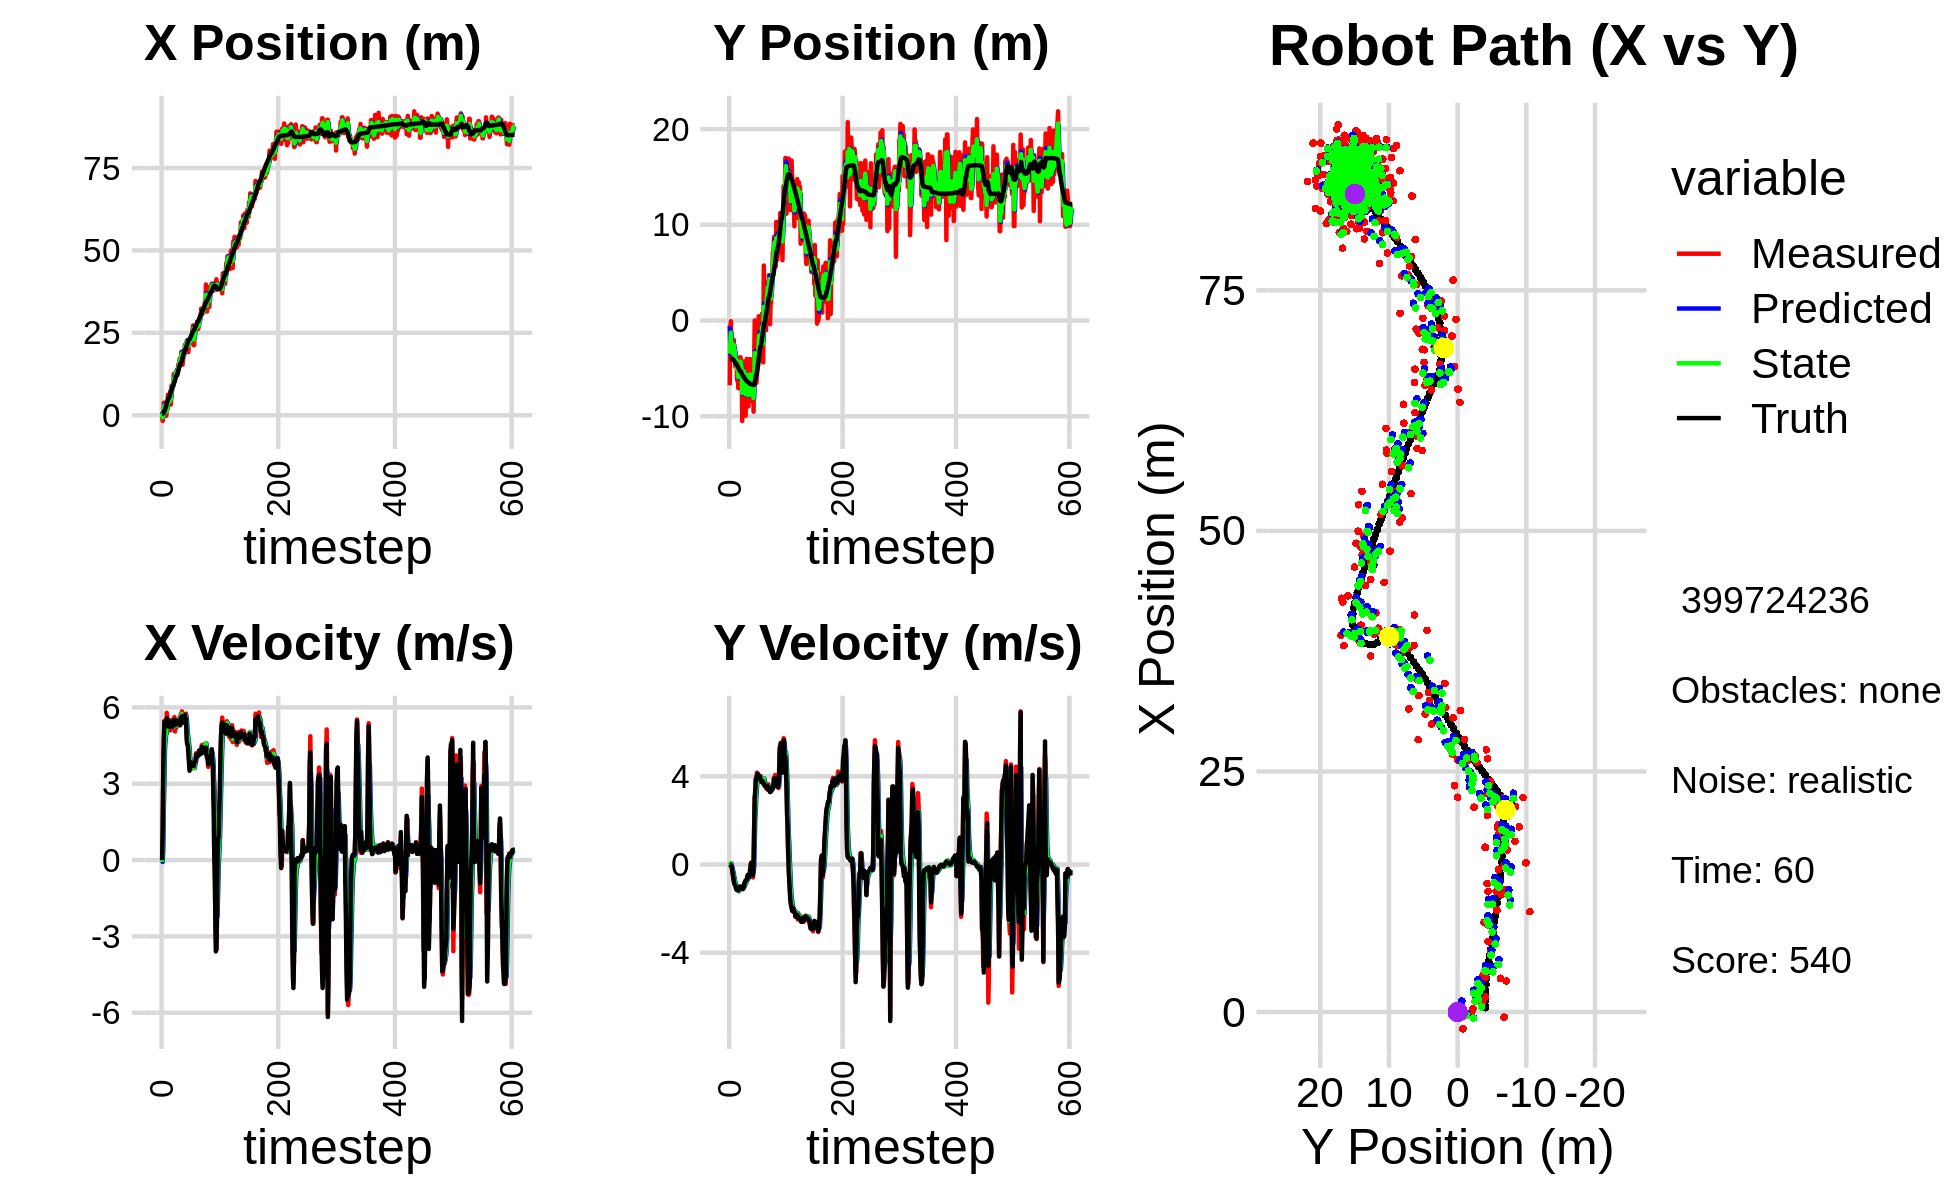

Values plotted in this chart, from the file beside it:
1.948777049538324313e+00, -1.417019606205456084e+00, 0.000000000000000000e+00, -0.000000000000000000e+00, 0.000000000000000000e+00, 0.000000000000000000e+00, 0.000000000000000000e+00, 0.000000000000000000e+00, 1.143159046500632048e+00, -5.989546629115385379e-01, 0.000000000000000000e+00, 0.000000000000000000e+00, 4.503552612704727065e-01, -4.018478393112970615e+00, 0.000000000000000000e+00, 0.000000000000000000e+00, 0.000000000000000000e+00, 1.768024958437308669e-04
-5.385008755527584956e-01, -6.767766237370633320e+00, 0.000000000000000000e+00, -0.000000000000000000e+00, 1.143159046500632048e+00, -5.989546629115385379e-01, 0.000000000000000000e+00, 0.000000000000000000e+00, 5.351277863877300645e-01, -3.466796851828044090e+00, -7.383916767699071071e-02, -3.022443673871499231e-02, 4.503552612704727065e-01, -4.018478393112970615e+00, 0.000000000000000000e+00, 0.000000000000000000e+00, 0.000000000000000000e+00, 3.154804289806634188e-05
-1.746488124694762112e+00, -7.662446827779275660e-01, 1.180999993690241778e+00, -3.725823847591660745e-05, 5.277438696200309476e-01, -3.469819295501915590e+00, -7.383916767699071071e-02, -3.022443673871499231e-02, -6.359997296263766309e-01, -2.295596099451305605e+00, 3.659080311419827813e-01, 1.785404420503396844e-02, 4.536473450956300946e-01, -4.018478664858267990e+00, 1.199999999999999956e+00, 0.000000000000000000e+00, 1.200000047683715820e+00, 3.154804289806634188e-05
-3.227147440272411238e-02, -7.646735640497240305e-02, 3.637993310874278574e+00, -6.982356423000441424e-03, -5.994089265121783638e-01, -2.293810695030802371e+00, 3.659080311419827813e-01, 1.785404420503396844e-02, -3.515180196428981940e-01, -1.281668996160103324e+00, 2.092310087409741559e+00, 4.987901847867840660e-02, 6.413914854008849753e-01, -4.018948874804186389e+00, 3.600000000000000089e+00, -2.999999999999999889e-02, 3.599999904632568359e+00, 1.919285510666668415e-03
3.815517395629417940e+00, -3.701530539328558245e+00, 4.671591243905550250e+00, -6.179488865138344639e-02, -1.422870109019240270e-01, -1.276681094312235532e+00, 2.092310087409741559e+00, 4.987901847867840660e-02, 1.956755069262150704e+00, -2.342041745612449155e+00, 3.149902695499899430e+00, -6.733834235150398806e-02, 1.117091864386052125e+00, -4.025156967290058674e+00, 4.799000000000000377e+00, -7.699999999999999900e-02, 4.800000190734863281e+00, 1.322703156620264053e-02
3.815517395629417940e+00, -3.701530539328558245e+00, 5.471244106342978419e+00, -1.736769363715071901e-01, 2.271745338812140691e+00, -2.348775579847599548e+00, 3.149902695499899430e+00, -6.733834235150398806e-02, 2.944845617585317044e+00, -2.967950986993653117e+00, 4.367840505882647939e+00, -1.285229213054749076e-01, 1.117091864386052125e+00, -4.025156967290058674e+00, 5.437000000000000277e+00, -2.000000000000000111e-01, 5.440999984741210938e+00, 3.173293545842170715e-02
1.567428320595960711e+00, -4.011008499218493562e+00, 5.213630710967204429e+00, -3.593453148799030661e-01, 3.381629668173582015e+00, -2.980803279124200511e+00, 4.367840505882647939e+00, -1.285229213054749076e-01, 2.528414975521124042e+00, -3.434952508047004915e+00, 4.695889757487652361e+00, -2.874062664135203504e-01, 1.748550146292789265e+00, -4.044634004782737158e+00, 5.331999999999999851e+00, -4.030000000000000249e-01, 5.347000122070312500e+00, 6.881536543369293213e-02
3.304695781346898564e-01, -2.229837676367870447e+00, 5.379352696839778680e+00, -5.559033013781004007e-01, 2.998003951269889278e+00, -3.463693134688357045e+00, 4.695889757487652361e+00, -2.874062664135203504e-01, 1.814656250028819029e+00, -2.917254026790697896e+00, 4.931949733454064067e+00, -3.929694288449690487e-01, 2.260562628184486833e+00, -4.076428552647673342e+00, 5.392000000000000348e+00, -5.190000000000000169e-01, 5.416999816894531250e+00, 1.029746606945991516e-01
-1.937501731512550340e-01, -2.008787902024290251e+00, 5.128611577880157313e+00, -7.278334320583039752e-01, 2.307851223374225214e+00, -2.956550969675194818e+00, 4.931949733454064067e+00, -3.929694288449690487e-01, 1.112583344955830889e+00, -2.536465819110100828e+00, 4.978759140604770650e+00, -5.566639806941143798e-01, 2.877849310817056860e+00, -4.138170035279569170e+00, 5.272999999999999687e+00, -7.239999999999999769e-01, 5.322999954223632812e+00, 1.409748792648315430e-01
9.829334910787386193e-01, -3.567831845343055974e+00, 5.788994887193692485e+00, -8.215525689422014111e-01, 1.610459259016308042e+00, -2.592132217179512477e+00, 4.978759140604770650e+00, -5.566639806941143798e-01, 1.333217550803406315e+00, -3.045396601560612648e+00, 5.342927716925551351e+00, -6.823740395488322452e-01, 3.488757819057792364e+00, -4.223155768223349149e+00, 5.570000000000000284e+00, -8.870000000000000107e-01, 5.639999866485595703e+00, 1.409748792648315430e-01
2.397629231107536452e+00, -3.286273824169348323e+00, 5.580956040789638806e+00, -8.996317528003916486e-01, 1.867510322495961494e+00, -3.113634005515495851e+00, 5.342927716925551351e+00, -6.823740395488322452e-01, 2.127680953247343965e+00, -3.189705443120605999e+00, 5.455614046975727049e+00, -8.086323246670541476e-01, 4.128078192105737898e+00, -4.325484023347176077e+00, 5.536999999999999922e+00, -9.150000000000000355e-01, 5.611999988555908203e+00, 1.598218828439712524e-01
6.229024260836156124e+00, -4.828045265012978149e+00, 5.112911416450284463e+00, -8.970048434181390196e-01, 2.673242357944916492e+00, -3.270568675587311347e+00, 5.455614046975727049e+00, -8.086323246670541476e-01, 4.289675045532193032e+00, -3.978414627157568884e+00, 5.407694015308582181e+00, -8.620124449541046729e-01, 4.747588842948032628e+00, -4.433534042632758521e+00, 5.253000000000000114e+00, -9.609999999999999654e-01, 5.340000152587890625e+00, 1.736717373132705688e-01
3.618064969971704681e+00, -4.021286712536231711e+00, 5.239392128658518111e+00, -1.041985702235696643e+00, 4.830444447063051427e+00, -4.064615871652978996e+00, 5.407694015308582181e+00, -8.620124449541046729e-01, 4.252717851083457568e+00, -4.045282263864492300e+00, 5.310621338146316539e+00, -9.605173948474733381e-01, 5.251216620135900293e+00, -4.533262835298624616e+00, 5.277000000000000135e+00, -1.096999999999999975e+00, 5.389999866485595703e+00, 1.963138878345489502e-01
3.618064969971704681e+00, -4.021286712536231711e+00, 5.494686647427572623e+00, -1.151265777521817801e+00, 4.783779984898089310e+00, -4.141334003349239623e+00, 5.310621338146316539e+00, -9.605173948474733381e-01, 4.251937667570147461e+00, -4.095298939083263257e+00, 5.360999692263344052e+00, -1.046272450778824803e+00, 5.251216620135900293e+00, -4.533262835298624616e+00, 5.403999999999999915e+00, -1.133000000000000007e+00, 5.520999908447265625e+00, 2.065357416868209839e-01
3.505285948226212867e+00, -6.247929619199671158e+00, 5.134462976592248928e+00, -1.100131892468538597e+00, 4.788037636796481422e+00, -4.199926184161145493e+00, 5.360999692263344052e+00, -1.046272450778824803e+00, 4.178684565673193241e+00, -5.107693573946744614e+00, 5.234158620003389828e+00, -1.130146129243165820e+00, 5.866885870483245391e+00, -4.662228630730572476e+00, 5.237000000000000099e+00, -1.124000000000000110e+00, 5.356999874114990234e+00, 2.110728174448013306e-01
7.320910125540343927e+00, -4.441261635180619116e+00, 5.097647158688392466e+00, -1.114233713698834727e+00, 4.702100427673531868e+00, -5.220708186871060974e+00, 5.234158620003389828e+00, -1.130146129243165820e+00, 5.905128946464477835e+00, -4.868134580194524830e+00, 5.246674153899205884e+00, -1.114965985480798283e+00, 6.471004217815185200e+00, -4.791658567130133939e+00, 5.283000000000000362e+00, -1.155000000000000027e+00, 5.407999992370605469e+00, 2.151935845613479614e-01
3.226035326885221100e+00, -7.071157681032611997e+00, 5.447390187635846814e+00, -1.190679858724821294e+00, 6.429796361854398512e+00, -4.979631178742605080e+00, 5.246674153899205884e+00, -1.114965985480798283e+00, 4.934234954006657681e+00, -5.907198939390261749e+00, 5.267764983263108824e+00, -1.210327090684964135e+00, 7.080562323265784386e+00, -4.924695478499344858e+00, 5.442000000000000171e+00, -1.177000000000000046e+00, 5.567999839782714844e+00, 2.151935845613479614e-01
8.935925811098821114e+00, -4.775913761072759556e+00, 5.447965877028460469e+00, -1.154740754870798192e+00, 5.461011452332968474e+00, -6.028231648458758585e+00, 5.267764983263108824e+00, -1.210327090684964135e+00, 7.067628031806303390e+00, -5.460861664926913939e+00, 5.447165732988060505e+00, -1.170942954467338204e+00, 7.600759238134149776e+00, -5.035627172910127847e+00, 5.386999999999999567e+00, -1.112999999999999989e+00, 5.500999927520751953e+00, 2.088668942451477051e-01
9.108529478043903893e+00, -4.371480451468854334e+00, 5.305435609570559485e+00, -1.073742589749624221e+00, 7.612344605105109352e+00, -5.577955960373647493e+00, 5.447165732988060505e+00, -1.170942954467338204e+00, 8.308098590086062885e+00, -5.042484359049602460e+00, 5.416905278607647922e+00, -1.087935533500693941e+00, 8.213483541896321682e+00, -5.160682724326727921e+00, 5.240999999999999659e+00, -1.018999999999999906e+00, 5.339000225067138672e+00, 1.996881365776062012e-01
9.324254929647521450e+00, -3.843770669382372773e+00, 5.526318613551258530e+00, -1.027346815910002764e+00, 8.849789117946826877e+00, -5.151277912399671699e+00, 5.416905278607647922e+00, -1.087935533500693941e+00, 9.071160914539349918e+00, -4.559173058257816713e+00, 5.479806615154452665e+00, -1.044459778875536982e+00, 8.828635901000669861e+00, -5.277627752662907845e+00, 5.474999999999999645e+00, -1.016999999999999904e+00, 5.567999839782714844e+00, 1.838025748729705811e-01
9.324254929647521450e+00, -3.843770669382372773e+00, 5.364692190759027035e+00, -9.939879652169067992e-01, 9.619141576054795806e+00, -4.663619036145369989e+00, 5.479806615154452665e+00, -1.044459778875536982e+00, 9.478751075478738741e+00, -4.299560149149233013e+00, 5.421134500286774127e+00, -9.971630089296033006e-01, 8.828635901000669861e+00, -5.277627752662907845e+00, 5.469000000000000306e+00, -1.012999999999999901e+00, 5.561999797821044922e+00, 1.832056939601898193e-01
1.253346821660470845e+01, -4.438269185026053165e+00, 5.266139393581002359e+00, -1.014664470262252483e+00, 1.002086452550741669e+01, -4.399276450042193254e+00, 5.421134500286774127e+00, -9.971630089296033006e-01, 1.118126178969999707e+01, -4.417526705800944420e+00, 5.416882957526738984e+00, -1.005903930906629107e+00, 9.457441061221850021e+00, -5.393606947745862357e+00, 5.408000000000000362e+00, -1.040000000000000036e+00, 5.506999969482421875e+00, 1.903444975614547729e-01
1.058678558413554605e+01, -5.715644852339886839e+00, 5.622845185999596929e+00, -1.087264329995630607e+00, 1.172295008545267159e+01, -4.518117098891607064e+00, 5.416882957526738984e+00, -1.005903930906629107e+00, 1.119821291269479246e+01, -5.050240248876438187e+00, 5.483174850849946047e+00, -1.078139198691018708e+00, 1.007985278937158036e+01, -5.512525724288801499e+00, 5.509000000000000341e+00, -1.056000000000000050e+00, 5.609000205993652344e+00, 1.910081803798675537e-01
1.043039503656569167e+01, -1.050304250626499147e+01, 5.054374802207698636e+00, -9.773417640151873531e-01, 1.174653039777978769e+01, -5.158054168745540125e+00, 5.483174850849946047e+00, -1.078139198691018708e+00, 1.112806935793191343e+01, -7.562539527524808847e+00, 5.253470575586177027e+00, -1.098658643126992240e+00, 1.070890590521464070e+01, -5.633834646945445890e+00, 5.296999999999999709e+00, -1.044000000000000039e+00, 5.399000167846679688e+00, 1.910081803798675537e-01
1.271073779470395415e+01, -6.952760623109662141e+00, 5.451476995285832849e+00, -1.088062378504360161e+00, 1.165341641549053087e+01, -7.672405391837507693e+00, 5.253470575586177027e+00, -1.098658643126992240e+00, 1.215034600189647662e+01, -7.352641728082160100e+00, 5.368283853919677107e+00, -1.076120698696157119e+00, 1.132529231853214569e+01, -5.756615088502769595e+00, 5.506999999999999673e+00, -1.122000000000000108e+00, 5.619999885559082031e+00, 1.970016658306121826e-01
1.335287889845745468e+01, -4.297724054617282796e+00, 5.186251017393987084e+00, -1.062656087259856497e+00, 1.268717438728844371e+01, -7.460253797951775567e+00, 5.368283853919677107e+00, -1.076120698696157119e+00, 1.299225200685557269e+01, -6.035539096265382319e+00, 5.302541191156428191e+00, -1.027417453986526619e+00, 1.194835063805543740e+01, -5.883673714619797046e+00, 5.338000000000000078e+00, -1.090999999999999970e+00, 5.448999881744384766e+00, 2.021013796329498291e-01
1.335287889845745468e+01, -4.297724054617282796e+00, 5.401229276905915810e+00, -1.053436711518365598e+00, 1.352250612597121560e+01, -6.138280841664035314e+00, 5.302541191156428191e+00, -1.027417453986526619e+00, 1.344577731646375263e+01, -5.320405492961539196e+00, 5.343120295943577958e+00, -9.988322278892012296e-01, 1.194835063805543740e+01, -5.883673714619797046e+00, 5.402000000000000135e+00, -1.026999999999999913e+00, 5.498000144958496094e+00, 1.926184147596359253e-01
1.218643710006782221e+01, -6.373330520068252625e+00, 5.325419217196965427e+00, -8.760806986505689231e-01, 1.398008934605810971e+01, -5.420288715750459119e+00, 5.343120295943577958e+00, -9.988322278892012296e-01, 1.314738669529064552e+01, -5.844955657280489270e+00, 5.289348811578473253e+00, -9.530115311473357220e-01, 1.256625339354911119e+01, -6.004159019983466905e+00, 5.341999999999999638e+00, -8.299999999999999600e-01, 5.406000137329101562e+00, 1.630488336086273193e-01
1.255020192280557900e+01, -5.622284220492144158e+00, 5.388813188264777843e+00, -7.731920126228667423e-01, 1.367632157644849222e+01, -5.940256810395222686e+00, 5.289348811578473253e+00, -9.530115311473357220e-01, 1.315464204222391054e+01, -5.797554736488911509e+00, 5.306974789392785219e+00, -8.512241707997109108e-01, 1.318041965327387288e+01, -6.104358958175489569e+00, 5.469000000000000306e+00, -8.020000000000000462e-01, 5.526999950408935547e+00, 1.425083279609680176e-01
1.551169964624716080e+01, -9.949822710751549337e+00, 5.454837708980463162e+00, -7.340051950102270961e-01, 1.368533952116318986e+01, -5.882677153568882211e+00, 5.306974789392785219e+00, -8.512241707997109108e-01, 1.453625042003939427e+01, -7.708595010126732205e+00, 5.420433088127290411e+00, -8.528576790081766612e-01, 1.380786868917359911e+01, -6.193964050605578642e+00, 5.418000000000000149e+00, -7.279999999999999805e-01, 5.466000080108642578e+00, 1.337569802999496460e-01
1.483251914372036495e+01, -5.951065377232040099e+00, 5.425479521192067445e+00, -7.196537417044991392e-01, 1.507829372885212393e+01, -7.793880778027549638e+00, 5.420433088127290411e+00, -8.528576790081766612e-01, 1.496410324240674328e+01, -6.973044890238432103e+00, 5.416697169352250540e+00, -7.422637215362863916e-01, 1.432621929000806915e+01, -6.263770626974329403e+00, 5.416000000000000369e+00, -7.179999999999999716e-01, 5.462999820709228516e+00, 1.318735331296920776e-01
1.709222814434281190e+01, -4.012584255733101735e+00, 5.612838615636992046e+00, -7.445056783550739743e-01, 1.550577295934196798e+01, -7.047271262392060365e+00, 5.416697169352250540e+00, -7.422637215362863916e-01, 1.624655419589724303e+01, -5.682530693105557695e+00, 5.545793021039667536e+00, -6.985899444207784859e-01, 1.495115825511808083e+01, -6.345611141027584168e+00, 5.493000000000000327e+00, -6.889999999999999458e-01, 5.535999774932861328e+00, 1.318735331296920776e-01
1.685009691127397957e+01, -7.218803451355900513e+00, 5.605874600103304850e+00, -6.285289523134759415e-01, 1.680113349800121014e+01, -5.752389687547635688e+00, 5.545793021039667536e+00, -6.985899444207784859e-01, 1.682521148197843885e+01, -6.404310173750090485e+00, 5.574241936638268058e+00, -6.939275463553858936e-01, 1.557070705291848611e+01, -6.413726614061241449e+00, 5.296999999999999709e+00, -5.200000000000000178e-01, 5.322999954223632812e+00, 1.116533949971199036e-01
1.685009691127397957e+01, -7.218803451355900513e+00, 5.748067134896791330e+00, -5.026171431729714589e-01, 1.738263567564226619e+01, -6.473702928385629107e+00, 5.574241936638268058e+00, -6.939275463553858936e-01, 1.713897263735866616e+01, -6.802463325084036505e+00, 5.639826341254805975e+00, -6.119472761757802637e-01, 1.557070705291848611e+01, -6.413726614061241449e+00, 5.581999999999999851e+00, -4.699999999999999734e-01, 5.602000236511230469e+00, 8.721923083066940308e-02
1.924696466316362020e+01, -8.980709837294119424e+00, 5.673834131254993807e+00, -5.020193033028808038e-01, 1.770295527148414649e+01, -6.863658052701614665e+00, 5.639826341254805975e+00, -6.119472761757802637e-01, 1.842147472635294747e+01, -7.805014545849516594e+00, 5.693369499917642962e+00, -6.001036119140985559e-01, 1.620110484923205973e+01, -6.468761013846322072e+00, 5.546000000000000263e+00, -4.919999999999999929e-01, 5.566999912261962891e+00, 8.824991434812545776e-02
1.841772362585011891e+01, -5.899649368307140485e+00, 5.847220320437782171e+00, -5.808525393620695976e-01, 1.899081167634471257e+01, -7.865024907040926827e+00, 5.693369499917642962e+00, -6.001036119140985559e-01, 1.872787080152723149e+01, -6.981213453418453341e+00, 5.748884069229506011e+00, -5.602782762242507486e-01, 1.673288318483997728e+01, -6.516010330130857398e+00, 5.657000000000000028e+00, -5.749999999999999556e-01, 5.686999797821044922e+00, 9.901339560747146606e-02
1.532551690931580879e+01, -6.801377506069354872e+00, 5.454410906270148907e+00, -5.591855598089445767e-01, 1.930275920845018334e+01, -7.037241281040878427e+00, 5.748884069229506011e+00, -5.602782762242507486e-01, 1.744766401498447905e+01, -6.932191245044191596e+00, 5.516888831009260308e+00, -5.547336187708069577e-01, 1.738134738792531309e+01, -6.581335591036223676e+00, 5.496999999999999886e+00, -5.110000000000000098e-01, 5.519999980926513672e+00, 1.021629571914672852e-01
1.713174846783563510e+01, -4.022793100240617648e+00, 5.391425031458383366e+00, -1.666514515548412345e-01, 1.799935289808540517e+01, -6.987664606921272004e+00, 5.516888831009260308e+00, -5.547336187708069577e-01, 1.759363643272689970e+01, -5.643856464689445573e+00, 5.438232813376032482e+00, -3.174724991958083331e-01, 1.801068851326269993e+01, -6.640317724041438829e+00, 5.411999999999999922e+00, -2.859999999999999765e-01, 5.420000076293945312e+00, 3.090062551200389862e-02
1.772748568622374421e+01, -8.352932618728504011e+00, 5.499373275464023436e+00, -1.699881819093148616e-01, 1.813745971406450153e+01, -5.675603714609026795e+00, 5.438232813376032482e+00, -3.174724991958083331e-01, 1.794823047422949713e+01, -6.866608415399758414e+00, 5.455813240416922838e+00, -2.969568509119214772e-01, 1.863950130350614742e+01, -6.656991527629990912e+00, 5.594999999999999751e+00, 2.400000000000000050e-02, 5.594999790191650391e+00, 3.090062551200389862e-02
1.945851543546720919e+01, -5.906183407630774873e+00, 5.531156066906607549e+00, 9.662960737274486900e-02, 1.849381179827118871e+01, -6.896304100490950439e+00, 5.455813240416922838e+00, -2.969568509119214772e-01, 1.894360718334152693e+01, -6.439875187721579408e+00, 5.514102998871424077e+00, -8.731407816905634167e-02, 1.927995082682952344e+01, -6.646304653382124172e+00, 5.551000000000000156e+00, 6.300000000000000044e-02, 5.552000045776367188e+00, -1.746827922761440277e-02
2.136470445978056176e+01, -8.424639032465250921e+00, 5.636999372485281157e+00, 2.832093270756270206e-03, 1.949501748322866845e+01, -6.448606595538485031e+00, 5.514102998871424077e+00, -8.731407816905634167e-02, 2.036661126012322143e+01, -7.328075392723933490e+00, 5.616255146041847723e+00, -8.145837877701025964e-02, 1.982045528284994163e+01, -6.652801321257268086e+00, 5.700000000000000178e+00, -1.390000000000000124e-01, 5.701000213623046875e+00, -5.024114507250487804e-04
2.136470445978056176e+01, -8.424639032465250921e+00, 5.381503357308228708e+00, -2.645103752252264684e-01, 2.092823677472740584e+01, -7.336221230601634780e+00, 5.616255146041847723e+00, -8.145837877701025964e-02, 2.112601317224680031e+01, -7.830189554174570965e+00, 5.520572661416174753e+00, -1.895596432890031546e-01, 1.982045528284994163e+01, -6.652801321257268086e+00, 5.440999999999999837e+00, -3.519999999999999796e-01, 5.452000141143798828e+00, 4.911223798990249634e-02
2.147713586657210172e+01, -5.791680441700317594e+00, 5.753997186014758292e+00, -5.883633712574789509e-01, 2.167807043838841707e+01, -7.849145518503471308e+00, 5.520572661416174753e+00, -1.895596432890031546e-01, 2.158971273942857394e+01, -6.937184909551634249e+00, 5.621509099733494885e+00, -3.529236913586136781e-01, 2.045544978958673354e+01, -6.687691257689373892e+00, 5.551999999999999602e+00, -4.839999999999999858e-01, 5.573999881744384766e+00, 1.018988266587257385e-01
2.229207906120652893e+01, -9.529084966707296545e+00, 5.068171556387057741e+00, 1.693489915362696996e-01, 2.215186364940192476e+01, -6.972477278687495783e+00, 5.621509099733494885e+00, -3.529236913586136781e-01, 2.220518397149588452e+01, -8.104915602772901906e+00, 5.373824009169344329e+00, -1.368364540649787964e-01, 2.109095928065218928e+01, -6.745270298553768917e+00, 4.772999999999999687e+00, -7.299999999999999545e-02, 4.774000167846679688e+00, -3.340179100632667542e-02
2.045039078605485372e+01, -4.323319957674511826e+00, 4.649643757267506672e+00, 1.772395909522807012e+00, 2.274256637241282064e+01, -8.118599248179400263e+00, 5.373824009169344329e+00, -1.368364540649787964e-01, 2.166178305474366539e+01, -6.400264104047616698e+00, 4.988233209659073353e+00, 9.197898810533712277e-01, 2.157678958747771603e+01, -6.717656420095649672e+00, 4.541999999999999815e+00, 1.467999999999999972e+00, 4.774000167846679688e+00, -3.641861081123352051e-01
2.231987038266433387e+01, 4.176809329570829038e-03, 4.673964766919905145e+00, 3.086300775584401634e+00, 2.216060637570957326e+01, -6.308285115942279475e+00, 4.988233209659073353e+00, 9.197898810533712277e-01, 2.222788387797634613e+01, -3.415599127771548726e+00, 4.849549028265927042e+00, 2.099624195255354042e+00, 2.202469512836809784e+01, -6.544331834636905931e+00, 4.527999999999999581e+00, 2.991000000000000103e+00, 5.427000045776367188e+00, -5.835941433906555176e-01
1.914286038235326615e+01, -5.791930810994828427e+00, 4.575495207615777105e+00, 3.021279601397832693e+00, 2.271283878080294016e+01, -3.205636708246013100e+00, 4.849549028265927042e+00, 2.099624195255354042e+00, 2.104795868868558628e+01, -4.346014962156120376e+00, 4.636442821766117994e+00, 2.520366715984454942e+00, 2.253817531468992641e+01, -6.195189284155357967e+00, 4.208999999999999631e+00, 3.386000000000000121e+00, 5.401999950408935547e+00, -5.835941433906555176e-01
2.224260231858201209e+01, -6.530977593957410399e+00, 4.135155278711874161e+00, 3.822126671568284006e+00, 2.151160297086219941e+01, -4.093978290557674704e+00, 4.636442821766117994e+00, 2.520366715984454942e+00, 2.184053293470286405e+01, -5.151465156796821709e+00, 4.427110931160287421e+00, 3.125734824050959926e+00, 2.299315616442946819e+01, -5.769224571080513009e+00, 3.830000000000000071e+00, 3.892999999999999794e+00, 5.460999965667724609e+00, -7.460798025131225586e-01
2.224260231858201209e+01, -6.530977593957410399e+00, 3.635057128771984836e+00, 3.877574664505824220e+00, 2.228324402781889191e+01, -4.838891674391725850e+00, 4.427110931160287421e+00, 3.125734824050959926e+00, 2.224735149121054079e+01, -5.582626686172418751e+00, 4.066634453020723683e+00, 3.476897415449830220e+00, 2.299315616442946819e+01, -5.769224571080513009e+00, 3.511000000000000121e+00, 3.819999999999999840e+00, 5.189000129699707031e+00, -8.176682591438293457e-01
2.197911831723588350e+01, -5.702602432918799202e+00, 3.811767208582494071e+00, 4.166417873305321429e+00, 2.265401493651261333e+01, -5.234936944627436084e+00, 4.066634453020723683e+00, 3.476897415449830220e+00, 2.233495878537850388e+01, -5.426173398023238725e+00, 3.934149200908513500e+00, 3.812003772954888348e+00, 2.340714332462605540e+01, -5.327665971522206334e+00, 3.706999999999999851e+00, 4.052999999999999936e+00, 5.493000030517578125e+00, -8.298214673995971680e-01
2.271082410195576173e+01, -4.275538311763145138e+00, 3.796029909580032502e+00, 4.061112913379905542e+00, 2.272837370546935531e+01, -5.044973020727749891e+00, 3.934149200908513500e+00, 3.812003772954888348e+00, 2.271725406302096673e+01, -4.697812200657583759e+00, 3.871027517117013872e+00, 3.954318600013809526e+00, 2.382964679578306644e+01, -4.867354678031027504e+00, 3.853000000000000203e+00, 4.115999999999999659e+00, 5.638000011444091797e+00, -8.191232085227966309e-01
2.398001073254419069e+01, -4.776526408257241840e+00, 3.836672659819674536e+00, 4.109358751224120532e+00, 2.310435681473266811e+01, -4.302380340656203117e+00, 3.871027517117013872e+00, 3.954318600013809526e+00, 2.351050664569487836e+01, -4.510879175255421814e+00, 3.877231280294465954e+00, 4.023407992917651832e+00, 2.419854423414892963e+01, -4.472658143474472325e+00, 3.734999999999999876e+00, 4.003999999999999559e+00, 5.474999904632568359e+00, -8.197019696235656738e-01
2.352250096202087803e+01, 4.431808348709382894e-01, 3.596668593548172588e+00, 3.855969597122989256e+00, 2.389822977372432433e+01, -4.108538375963656897e+00, 3.877231280294465954e+00, 4.023407992917651832e+00, 2.371761277433927972e+01, -2.079674548710419124e+00, 3.740551542848108202e+00, 4.026621540327267823e+00, 2.462708064858382073e+01, -4.013546192676375135e+00, 3.709000000000000075e+00, 3.975000000000000089e+00, 5.436999797821044922e+00, -8.201773166656494141e-01
2.612909397481040585e+01, -1.409451947411223260e+00, 3.708531631530456618e+00, 3.975897375366236997e+00, 2.409166792862409068e+01, -1.677012394677692253e+00, 3.740551542848108202e+00, 4.026621540327267823e+00, 2.503770988137059916e+01, -1.558390965052438570e+00, 3.776727794638453428e+00, 4.005957474316887534e+00, 2.505420276480292330e+01, -3.555159794057646039e+00, 3.742999999999999883e+00, 4.024000000000000021e+00, 5.495999813079833984e+00, -8.201773166656494141e-01
2.724941906330029795e+01, -4.178175673983316685e+00, 3.716708039151362719e+00, 3.998345102604916601e+00, 2.541538266083444597e+01, -1.157795217620749773e+00, 3.776727794638453428e+00, 4.005957474316887534e+00, 2.626634538892741944e+01, -2.506236001837224947e+00, 3.795108145867100546e+00, 3.943657761658632577e+00, 2.548355743231703130e+01, -3.094089136802002926e+00, 3.741000000000000103e+00, 3.998000000000000220e+00, 5.474999904632568359e+00, -8.218868374824523926e-01
2.128247377293013187e+01, -2.396292256027902745e+00, 3.769574689110364751e+00, 4.009153685018664426e+00, 2.664585620351412842e+01, -2.111870225671361734e+00, 3.795108145867100546e+00, 3.943657761658632577e+00, 2.415309925787790490e+01, -2.237672695003642520e+00, 3.650042149773294664e+00, 3.971407442417003608e+00, 2.583870956254228801e+01, -2.717234896377672015e+00, 3.690999999999999837e+00, 3.903999999999999915e+00, 5.373000144958496094e+00, -8.161876797676086426e-01
2.128247377293013187e+01, -2.396292256027902745e+00, 3.750049713369364657e+00, 3.826916385497205475e+00, 2.451810347285523406e+01, -1.840531950761942204e+00, 3.650042149773294664e+00, 3.971407442417003608e+00, 2.301670509990522007e+01, -2.091085615378073026e+00, 3.614940651970020458e+00, 3.887205604001874093e+00, 2.583870956254228801e+01, -2.717234896377672015e+00, 3.849000000000000199e+00, 3.858999999999999986e+00, 5.451000213623046875e+00, -7.955425977706909180e-01
2.593370553836468773e+01, -2.808938311528882181e+00, 3.808047860863370992e+00, 3.726440153962406132e+00, 2.337819916510222384e+01, -1.702365054977885706e+00, 3.614940651970020458e+00, 3.887205604001874093e+00, 2.456981358523088588e+01, -2.202203166178214655e+00, 3.766181205259519160e+00, 3.787300933338994202e+00, 2.627532264603876655e+01, -2.273259328150801117e+00, 3.845000000000000195e+00, 3.748000000000000220e+00, 5.369999885559082031e+00, -7.745673656463623047e-01
2.678170055868638144e+01, 7.250496873737573011e-01, 3.849401738378294358e+00, 3.737021380814955496e+00, 2.494643170575683655e+01, -1.823473072844315146e+00, 3.766181205259519160e+00, 3.787300933338994202e+00, 2.580103274902504751e+01, -6.862563341393435046e-01, 3.849609577114490921e+00, 3.810502240585682987e+00, 2.671673461781165670e+01, -1.841102408043742589e+00, 3.866999999999999993e+00, 3.766999999999999904e+00, 5.399000167846679688e+00, -7.705858945846557617e-01
2.662644270010153136e+01, -2.549761698881471972e+00, 4.199106776709043309e+00, 3.916384488352969484e+00, 2.618599370673649673e+01, -3.052061100807751948e-01, 3.849609577114490921e+00, 3.810502240585682987e+00, 2.639815134623288628e+01, -1.308161404009679618e+00, 4.019197165827138818e+00, 3.823786572220005731e+00, 2.716409370279790636e+01, -1.408989951937432039e+00, 4.024000000000000021e+00, 3.777000000000000135e+00, 5.518000125885009766e+00, -7.505748867988586426e-01
2.632713898966733979e+01, -4.369519279893254726e+00, 4.191491780415366186e+00, 3.781193123786560584e+00, 2.680007106281560070e+01, -9.257827467876790228e-01, 4.019197165827138818e+00, 3.823786572220005731e+00, 2.658400368519439283e+01, -2.464609648647708262e+00, 4.085629744318690193e+00, 3.736582796055879285e+00, 2.763060161478795251e+01, -9.747810830912324587e-01, 4.158999999999999808e+00, 3.754000000000000004e+00, 5.602000236511230469e+00, -7.339804768562316895e-01
... 545 more rows
